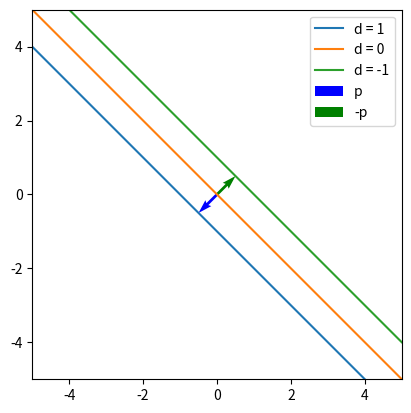
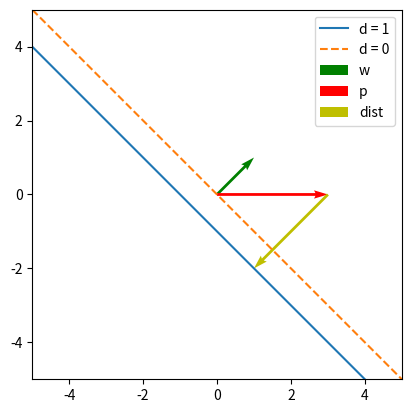

These charts were generated, in order, by the following Python code:
# %%
import matplotlib.pyplot as plt
import numpy as np
from numpy.typing import ArrayLike, NDArray

w = np.array([1, 1])
d = 1

# %% [markdown]
# ## Note
# **法線ベクトル$w$、切片$d$の平面の式:**
# $$ w \cdot x + d = 0$$
# ここで、$w \cdot x = -d$と移項して、両辺を$|w|$で割ると
# $$\frac{w \cdot x}{|w|} = \frac{-d}{|w|}$$
# となり、原点を通る直線から、$-d/|w|$だけ離れた並行する直線となっている


# %%
def g(x0: NDArray | ArrayLike, w: NDArray, d: float) -> NDArray:
    # x0を受け取りx1を返す閉形式の直線の関数
    x0 = np.asarray(x0)
    return -(w[0] * x0 + d) / w[1]


print(f"{g([-1, 0, 1], w, d) = }")

x = np.linspace(-5, 5, 2)
dist = -d / np.linalg.norm(w)
e = w / np.linalg.norm(w)
p = e * dist

params = {
    "angles": "xy",
    "scale_units": "xy",
    "scale": 1,
}

fig, ax = plt.subplots()
fig.gca().set_aspect("equal")
ax.plot(x, g(x, w, d), label=f"d = {d}")
ax.plot(x, g(x, w, 0), label="d = 0")
ax.plot(x, g(x, w, -d), label=f"d = {-d}")
ax.quiver(0, 0, *p, label="p", color=["b"], **params)
ax.quiver(0, 0, *-p, label="-p", color=["g"], **params)
ax.set_xlim(-5, 5)
ax.set_ylim(-5, 5)
ax.legend()
fig.show()


# %% [markdown]
# ## Note
# **直線と点の距離:**
# 原点を通る直線と点の符号付きの距離は$(w \cdot p) / |w|$であり、
# そこから$-d/|w|$ずれているので、
# $$\frac{w \cdot p}{|w|} - \frac{-d}{|w|}$$
# 整理して、絶対値をとると
# $$距離 = \frac{|w \cdot p + d|}{|w|}$$
# で計算される

# %%
p = np.array([3, 0])
dist = np.abs(w @ p + d) / np.linalg.norm(w)

e = w / np.linalg.norm(w)
l = e * dist


# %%

x = np.linspace(-5, 5, 2)
fig, ax = plt.subplots()
fig.gca().set_aspect("equal")
ax.plot(x, g(x, w, d), label=f"d = {d}")
ax.plot(x, g(x, w, 0), linestyle="--", label="d = 0")
ax.quiver(0, 0, *w, label="w", color=["g"], **params)
ax.quiver(0, 0, *p, label="p", color=["r"], **params)
ax.quiver(p[0], p[1], *-l, label="dist", color=["y"], **params)
ax.set_xlim(-5, 5)
ax.set_ylim(-5, 5)
ax.legend()
fig.show()

# %% [markdown]

# **補足:**
# - wとpは原点からのベクトルなので、始点は直線上にない
# - 距離は点 $p$ から直線までの距離になっている
